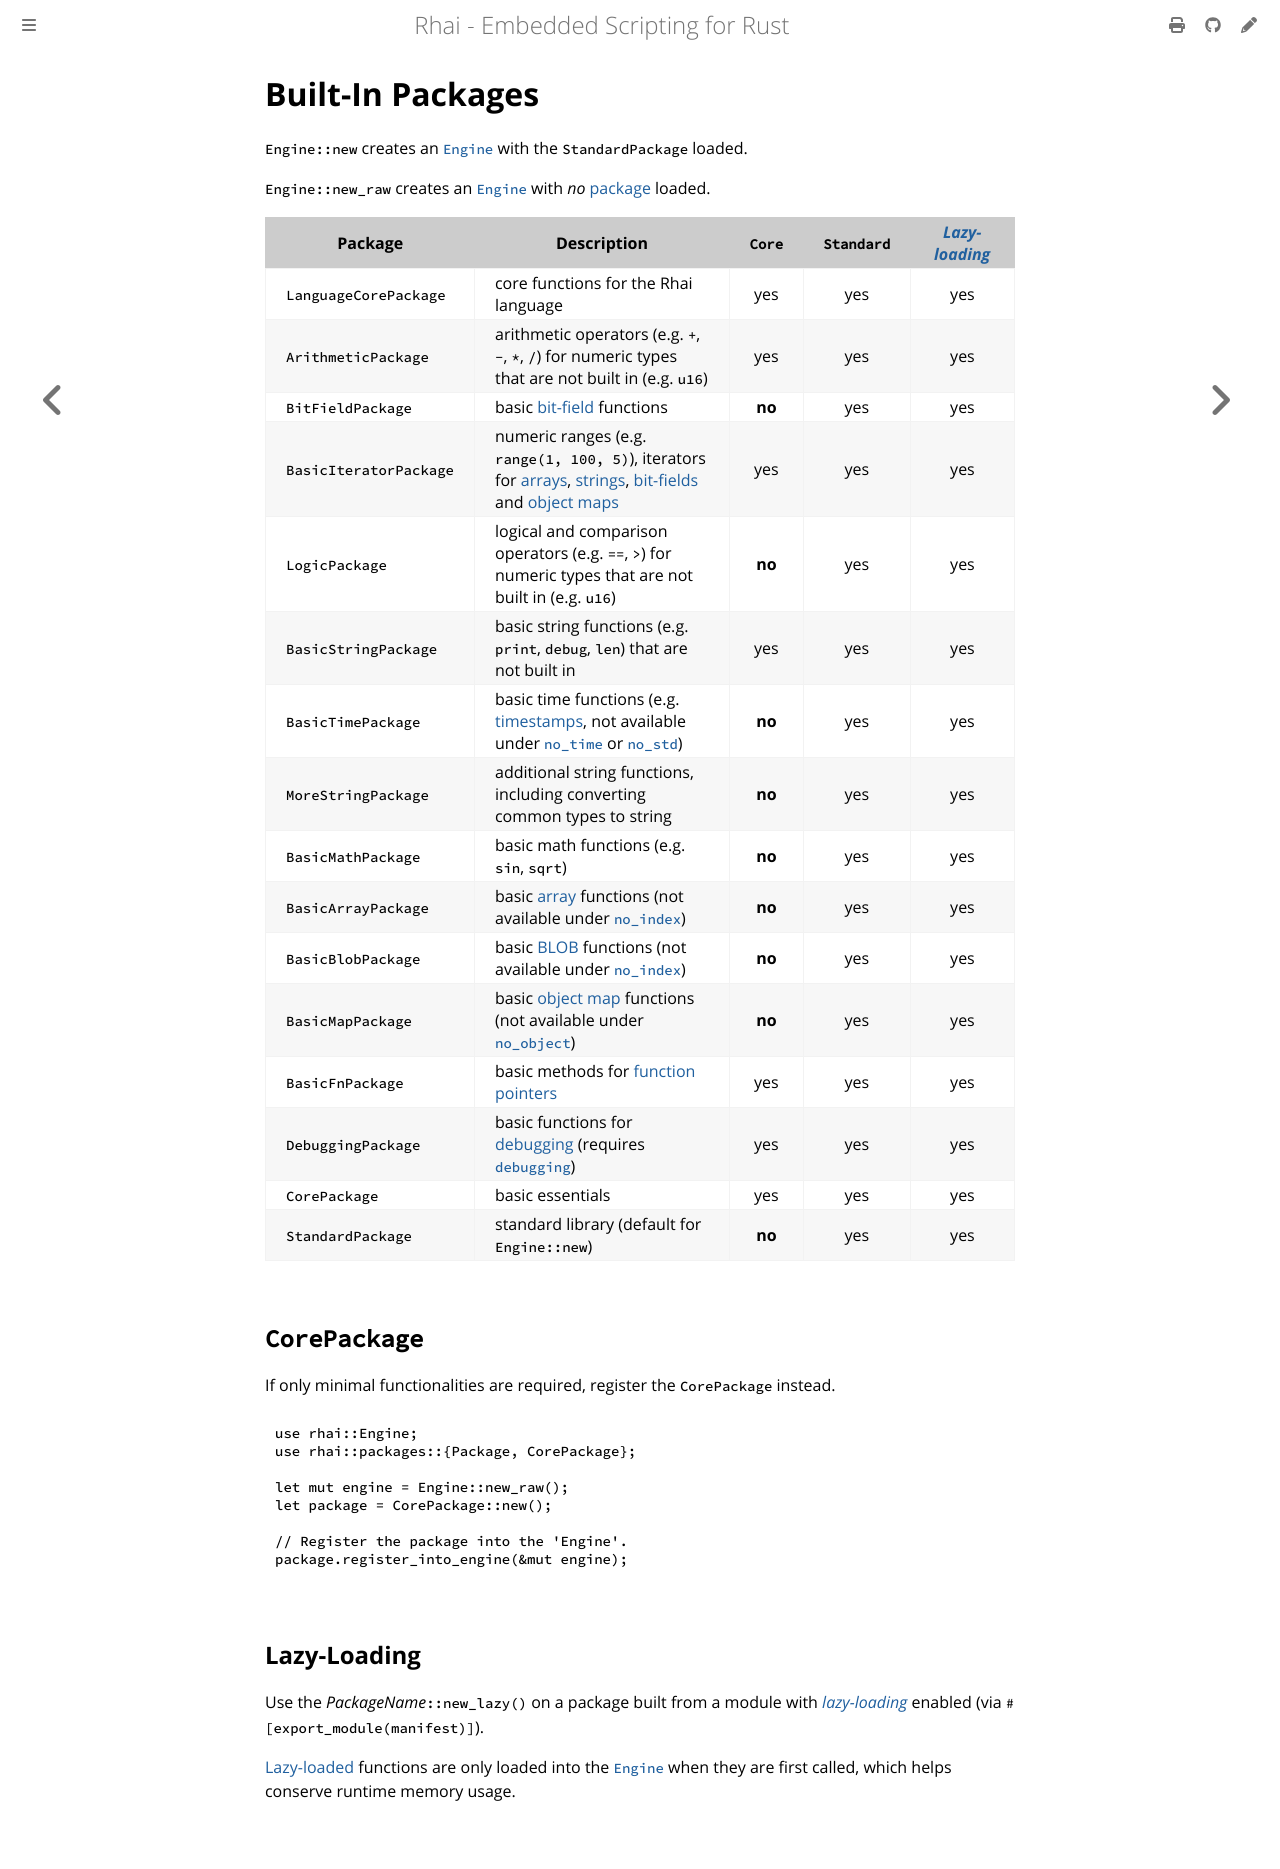

repository: rhaiscript/book · page: rust/packages/builtin.html · generator: mdbook

Built-In Packages
=================

{{#include ../../links.md}}

`Engine::new` creates an [`Engine`] with the `StandardPackage` loaded.

`Engine::new_raw` creates an [`Engine`] with _no_ [package] loaded.

| Package                | Description                                                                                                 | `Core` | `Standard` | [_Lazy-loading_][lazy] |
| ---------------------- | ----------------------------------------------------------------------------------------------------------- | :----: | :--------: | :--------------------: |
| `LanguageCorePackage`  | core functions for the Rhai language                                                                        |  yes   |    yes     |          yes           |
| `ArithmeticPackage`    | arithmetic operators (e.g. `+`, `-`, `*`, `/`) for numeric types that are not built in (e.g. `u16`)         |  yes   |    yes     |          yes           |
| `BitFieldPackage`      | basic [bit-field] functions                                                                                 | **no** |    yes     |          yes           |
| `BasicIteratorPackage` | numeric ranges (e.g. `range(1, 100, 5)`), iterators for [arrays], [strings], [bit-fields] and [object maps] |  yes   |    yes     |          yes           |
| `LogicPackage`         | logical and comparison operators (e.g. `==`, `>`) for numeric types that are not built in (e.g. `u16`)      | **no** |    yes     |          yes           |
| `BasicStringPackage`   | basic string functions (e.g. `print`, `debug`, `len`) that are not built in                                 |  yes   |    yes     |          yes           |
| `BasicTimePackage`     | basic time functions (e.g. [timestamps], not available under [`no_time`] or [`no_std`])                     | **no** |    yes     |          yes           |
| `MoreStringPackage`    | additional string functions, including converting common types to string                                    | **no** |    yes     |          yes           |
| `BasicMathPackage`     | basic math functions (e.g. `sin`, `sqrt`)                                                                   | **no** |    yes     |          yes           |
| `BasicArrayPackage`    | basic [array] functions (not available under [`no_index`])                                                  | **no** |    yes     |          yes           |
| `BasicBlobPackage`     | basic [BLOB] functions (not available under [`no_index`])                                                   | **no** |    yes     |          yes           |
| `BasicMapPackage`      | basic [object map] functions (not available under [`no_object`])                                            | **no** |    yes     |          yes           |
| `BasicFnPackage`       | basic methods for [function pointers]                                                                       |  yes   |    yes     |          yes           |
| `DebuggingPackage`     | basic functions for [debugging][debugger] (requires [`debugging`])                                          |  yes   |    yes     |          yes           |
| `CorePackage`          | basic essentials                                                                                            |  yes   |    yes     |          yes           |
| `StandardPackage`      | standard library (default for `Engine::new`)                                                                | **no** |    yes     |          yes           |


`CorePackage`
-------------

If only minimal functionalities are required, register the `CorePackage` instead.

```rust
use rhai::Engine;
use rhai::packages::{Package, CorePackage};

let mut engine = Engine::new_raw();
let package = CorePackage::new();

// Register the package into the 'Engine'.
package.register_into_engine(&mut engine);
```


Lazy-Loading
------------

Use the _PackageName_`::new_lazy()` on a package built from a module with [_lazy-loading_][lazy]
enabled (via `#[export_module(manifest)]`).

[Lazy-loaded][lazy] functions are only loaded into the [`Engine`] when they are first called, which
helps conserve runtime memory usage.
